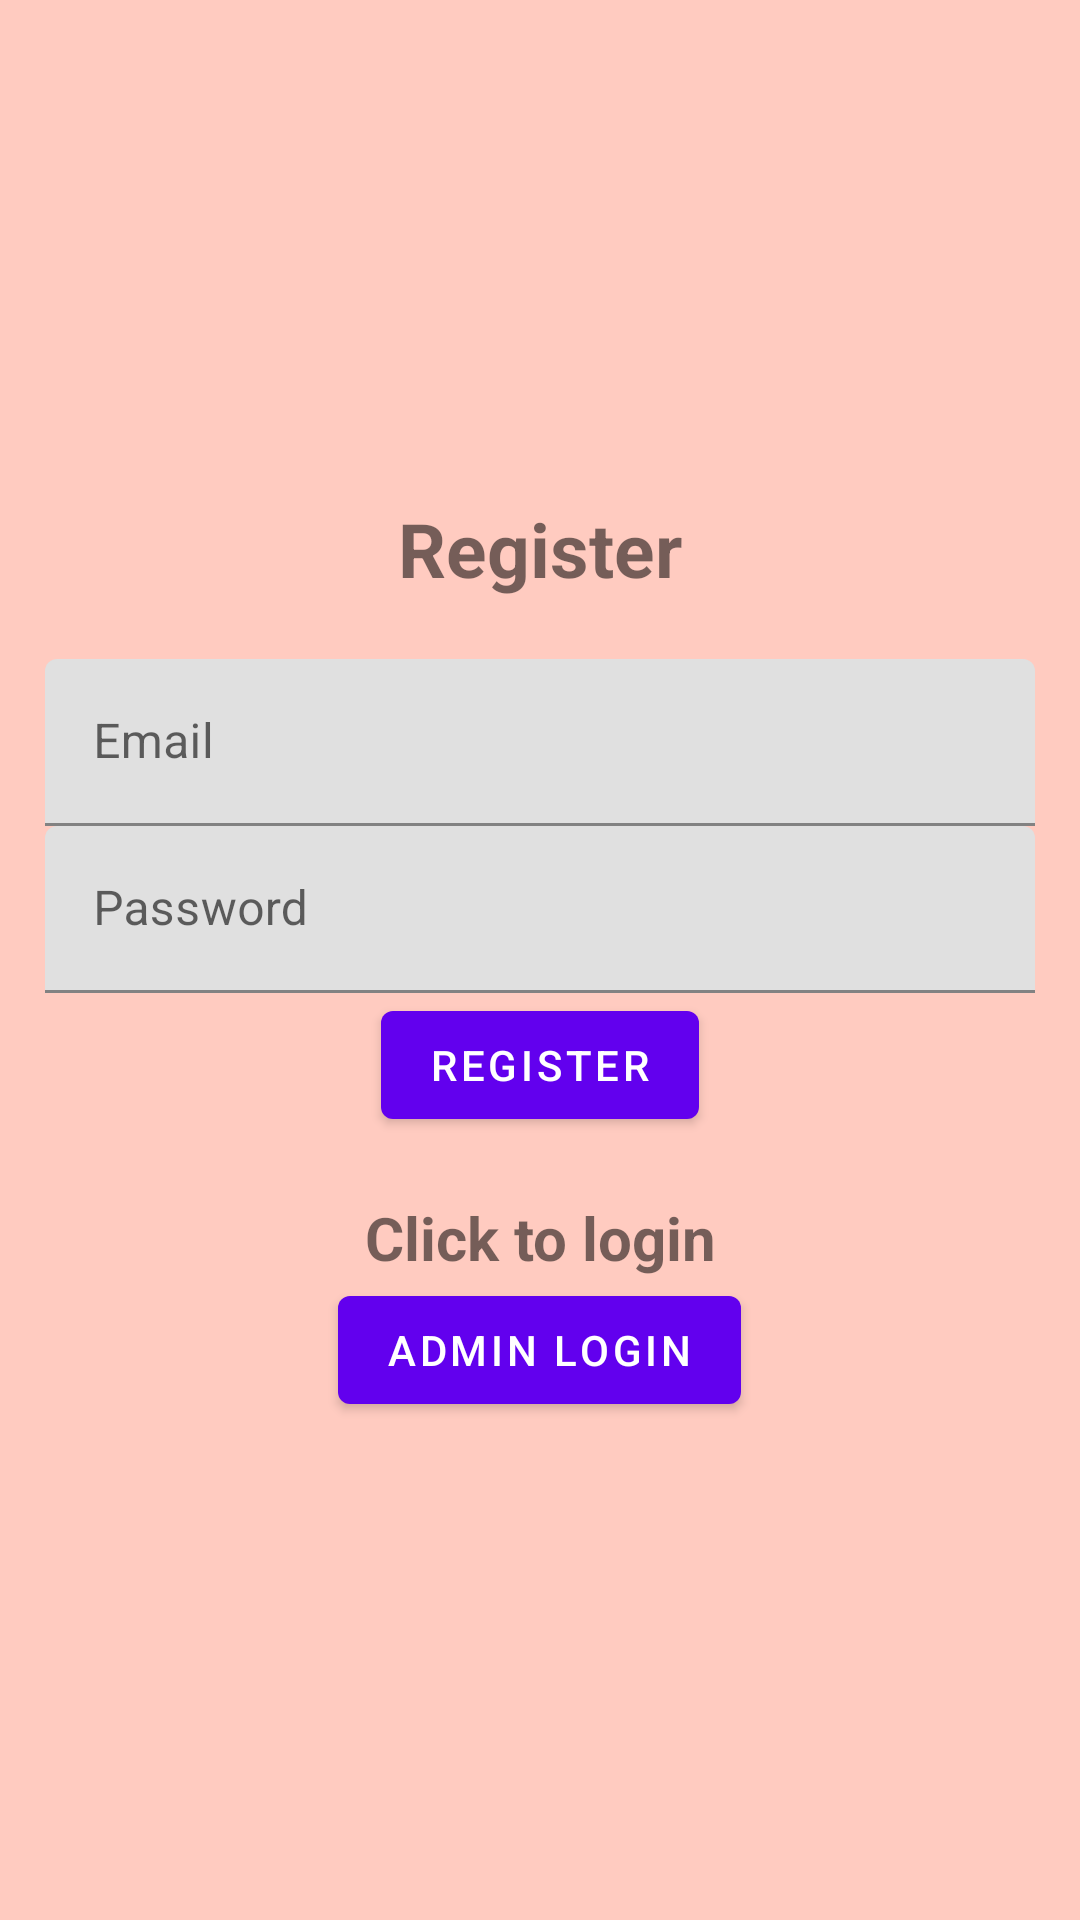

Write the Android layout XML for this screen, with the resource values it uses.
<!-- AndroidManifest.xml: fallback theme Theme.MaterialComponents.DayNight.NoActionBar -->
<!-- res/layout/activity_register.xml -->
<?xml version="1.0" encoding="utf-8"?>
<LinearLayout xmlns:android="http://schemas.android.com/apk/res/android"
    xmlns:app="http://schemas.android.com/apk/res-auto"
    xmlns:tools="http://schemas.android.com/tools"
    android:layout_width="match_parent"
    android:layout_height="match_parent"
    android:orientation="vertical"
    android:gravity="center"
    android:padding="15dp"
    android:background="#FFCBC0"
    tools:context=".Register">

    <TextView
        android:text="@string/register"
        android:textSize="25sp"
        android:textStyle="bold"
        android:gravity="center"
        android:layout_marginBottom="20dp"
        android:layout_width="match_parent"
        android:layout_height="wrap_content" />
    <com.google.android.material.textfield.TextInputLayout
        android:layout_width="match_parent"
        android:layout_height="wrap_content">

        <com.google.android.material.textfield.TextInputEditText
            android:id="@+id/email"
            android:hint="Email"
            android:layout_width="match_parent"
            android:layout_height="wrap_content"/>
    </com.google.android.material.textfield.TextInputLayout>

    <com.google.android.material.textfield.TextInputLayout
        android:layout_width="match_parent"
        android:layout_height="wrap_content">

        <com.google.android.material.textfield.TextInputEditText
            android:id="@+id/password"
            android:hint="Password"
            android:layout_width="match_parent"
            android:layout_height="wrap_content"/>
    </com.google.android.material.textfield.TextInputLayout>

    <ProgressBar
        android:id="@+id/progressBar"
        android:visibility="gone"
        android:layout_width="wrap_content"
        android:layout_height="wrap_content" />

    <Button
        android:text="@string/register"
        android:id="@+id/btn_register"
        android:layout_width="wrap_content"
        android:layout_height="wrap_content" />

    <TextView
        android:textStyle="bold"
        android:textSize="20sp"
        android:gravity="center"
        android:layout_marginTop="20dp"
        android:id="@+id/loginNow"
        android:text="@string/click_to_login"
        android:layout_width="match_parent"
        android:layout_height="wrap_content" />

    <Button
        android:id="@+id/adminlgnbtn"
        android:layout_width="wrap_content"
        android:layout_height="wrap_content"
        android:text="Admin Login" />

</LinearLayout>
<!-- resources referenced by this layout -->
<resources>
  <string name="click_to_login">Click to login</string>
  <string name="register">Register</string>
</resources>
